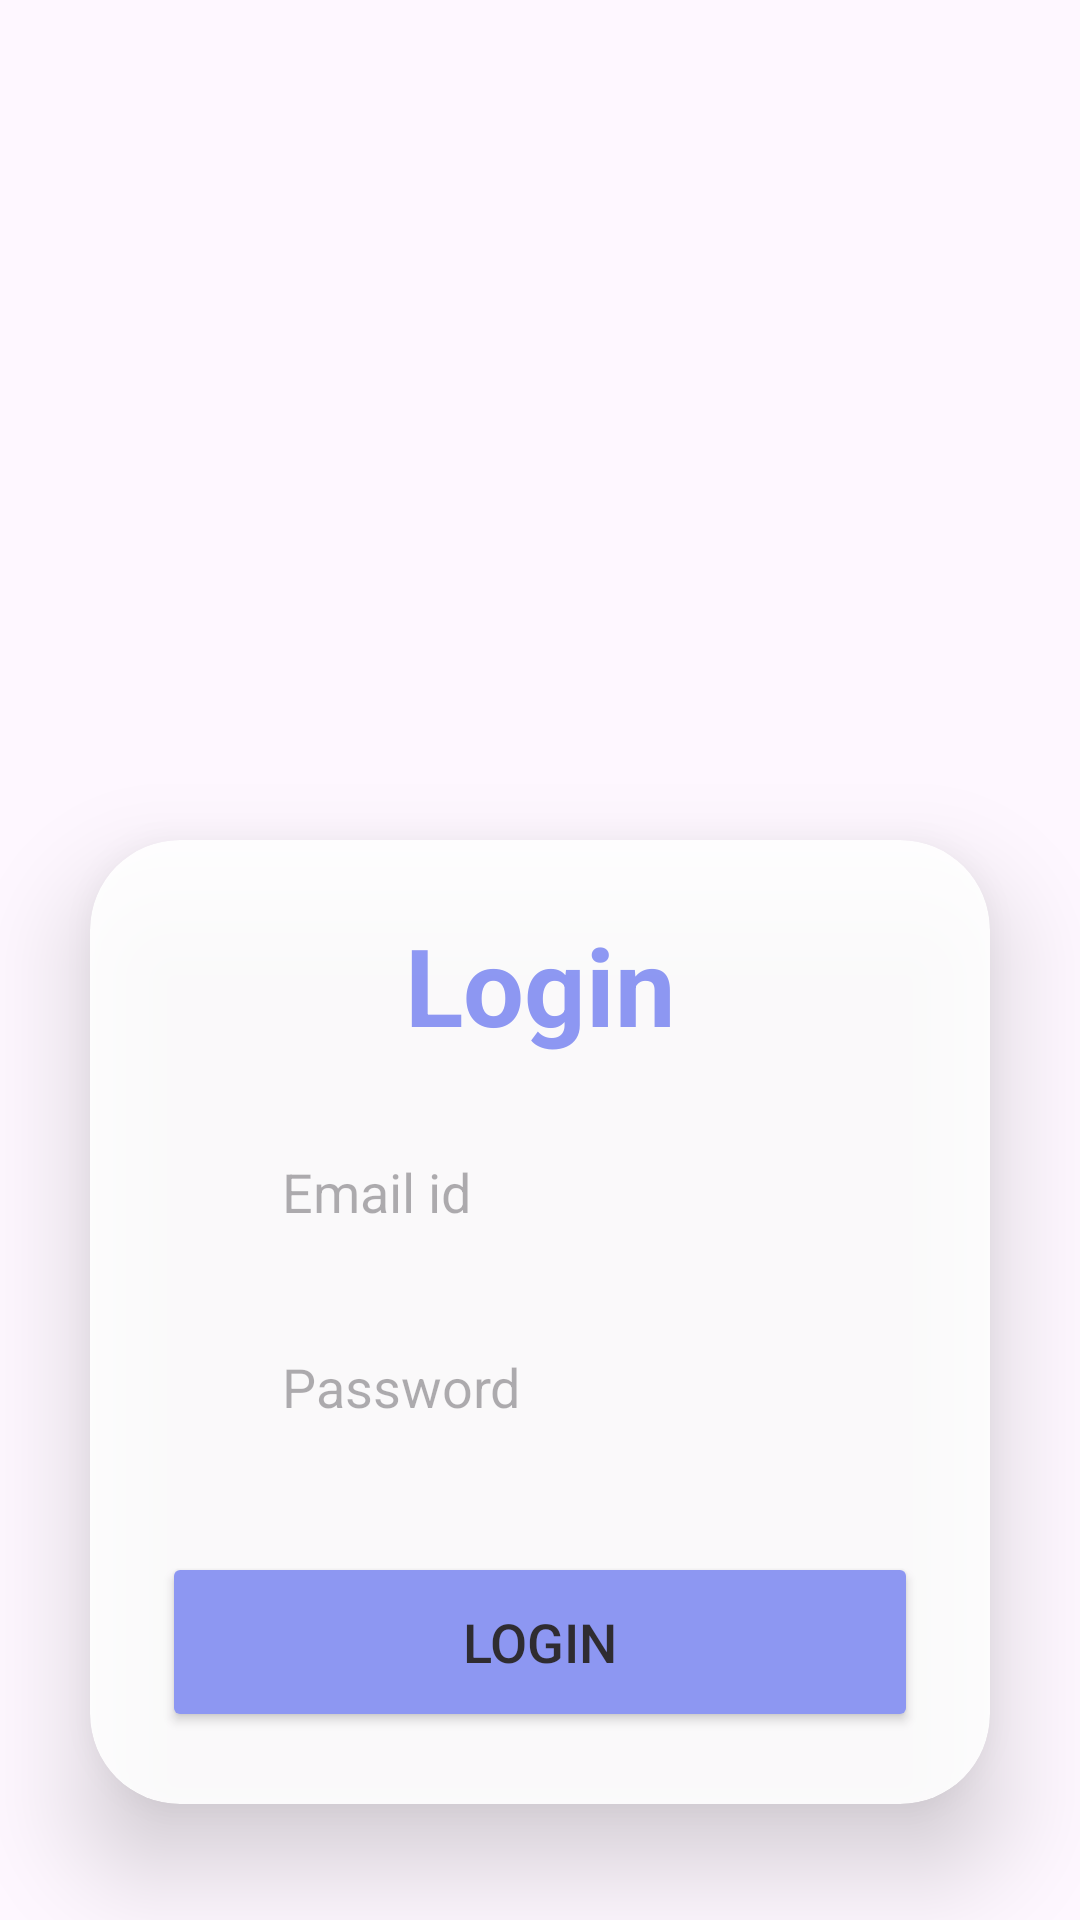

Produce the Android XML layout that renders to this screen, including the resource entries it uses.
<!-- AndroidManifest.xml: application theme Theme.EbookStore -->
<!-- res/layout/activity_login_page.xml -->
<?xml version="1.0" encoding="utf-8"?>
<LinearLayout
    xmlns:android="http://schemas.android.com/apk/res/android"
    xmlns:app="http://schemas.android.com/apk/res-auto"
    xmlns:tools="http://schemas.android.com/tools"
    xmlns:card_view="http://schemas.android.com/apk/res-auto"
    android:layout_width="match_parent"
    android:layout_height="match_parent"
    android:orientation="vertical"
    android:gravity="center"
    tools:context=".MainActivity" >
    <androidx.cardview.widget.CardView
        android:layout_width="match_parent"
        android:layout_height="wrap_content"
        android:layout_marginTop="280dp"
        android:layout_marginEnd="30dp"
        android:layout_marginStart="30dp"
        app:cardCornerRadius="30dp"
        app:cardElevation="20dp"
        android:alpha="0.9"
        android:background="@drawable/custom_edittext">

        <LinearLayout
            android:layout_width="match_parent"
            android:layout_height="wrap_content"
            android:layout_gravity="center_horizontal"
            android:orientation="vertical"
            android:padding="24dp">

            <TextView
                android:id="@+id/loginText"
                android:layout_width="match_parent"
                android:layout_height="wrap_content"
                android:text="Login"
                android:textAlignment="center"
                android:textColor="@color/purple"
                android:textSize="36sp"
                android:textStyle="bold" />

            <EditText
                android:id="@+id/emailId"
                android:layout_width="match_parent"
                android:layout_height="50dp"
                android:layout_marginTop="20dp"
                android:background="@drawable/custom_edittext"
                android:drawablePadding="8dp"
                android:drawableLeft="@drawable/baseline_email_24"
                android:hint="Email id"
                android:inputType="textEmailAddress"
                android:padding="8dp"
                android:textColor="@color/black"
                android:textColorHighlight="@color/cardview_dark_background" />


            <EditText
                android:id="@+id/password"
                android:layout_width="match_parent"
                android:layout_height="50dp"
                android:layout_marginTop="15dp"
                android:background="@drawable/custom_edittext"
                android:drawableLeft="@drawable/ic_baseline_lock_24"
                android:drawablePadding="8dp"
                android:hint="Password"
                android:inputType="textPassword"
                android:padding="8dp"
                android:textColor="@color/black"
                android:textColorHighlight="@color/cardview_dark_background" />

            <Button
                android:id="@+id/loginButton"
                android:layout_width="match_parent"
                android:layout_height="60dp"
                android:layout_marginTop="30dp"
                android:backgroundTint="@color/purple"
                android:text="Login"
                android:textSize="18sp"
                app:cornerRadius="20dp" />
        </LinearLayout>
    </androidx.cardview.widget.CardView>

    <TextView
        android:id="@+id/signupText"
        android:layout_width="wrap_content"
        android:layout_height="wrap_content"

        android:layout_marginTop="20dp"
        android:padding="8dp"
        android:text="Not yet registered? SignUp Now"
        android:textAlignment="center"
        android:textColor="@color/purple"
        android:textSize="14sp" />
</LinearLayout>
<!-- resources referenced by this layout -->
<resources>
  <color name="black">#FF000000</color>
  <color name="purple">#8692f7</color>
  <!-- drawable baseline_email_24 (drawable) -->
  <vector android:height="24dp" android:tint="#ffffff"
      android:viewportHeight="24" android:viewportWidth="24"
      android:width="24dp" xmlns:android="http://schemas.android.com/apk/res/android">
      <path android:fillColor="@android:color/white" android:pathData="M20,4L4,4c-1.1,0 -1.99,0.9 -1.99,2L2,18c0,1.1 0.9,2 2,2h16c1.1,0 2,-0.9 2,-2L22,6c0,-1.1 -0.9,-2 -2,-2zM20,8l-8,5 -8,-5L4,6l8,5 8,-5v2z"/>
  </vector>
  <!-- drawable ic_baseline_lock_24 (drawable) -->
  <?xml version="1.0" encoding="utf-8"?>
  <vector android:height="24dp" android:tint="#ffffff"
      android:viewportHeight="24" android:viewportWidth="24"
      android:width="24dp" xmlns:android="http://schemas.android.com/apk/res/android">
      <path android:fillColor="@android:color/white" android:pathData="M18,8h-1L17,6c0,-2.76 -2.24,-5 -5,-5S7,3.24 7,6v2L6,8c-1.1,0 -2,0.9 -2,2v10c0,1.1 0.9,2 2,2h12c1.1,0 2,-0.9 2,-2L20,10c0,-1.1 -0.9,-2 -2,-2zM12,17c-1.1,0 -2,-0.9 -2,-2s0.9,-2 2,-2 2,0.9 2,2 -0.9,2 -2,2zM15.1,8L8.9,8L8.9,6c0,-1.71 1.39,-3.1 3.1,-3.1 1.71,0 3.1,1.39 3.1,3.1v2z"/>
  </vector>
  <style name="Theme.EbookStore" parent="Base.Theme.EbookStore">
          <item name="colorPrimary">@color/purple_200</item>
          <item name="colorSecondary">@color/purple_200</item>
          <item name="homeAsUpIndicator">@drawable/baseline_arrow_back_24</item>
          <item name="titleTextColor">@color/white</item>
  
      </style>
  <style name="Base.Theme.EbookStore" parent="Theme.Material3.Light">
          
           <item name="colorPrimary">@color/purple_200</item>
          <item name="colorSecondary">@color/purple_200</item>
          <item name="titleTextColor">@color/white</item>
          <item name="homeAsUpIndicator">@drawable/baseline_arrow_back_24</item>
  
      </style>
  <color name="purple_200">#FFBB86FC</color>
  <color name="white">#FFFFFFFF</color>
</resources>
